Run: headless pygame with SDL's dummy video driver; simulated clock (each Clock.tick advances the game by its frame time, no real sleeping); random seed 0; keys injected as events and as key.get_pressed() state; no mouse input.
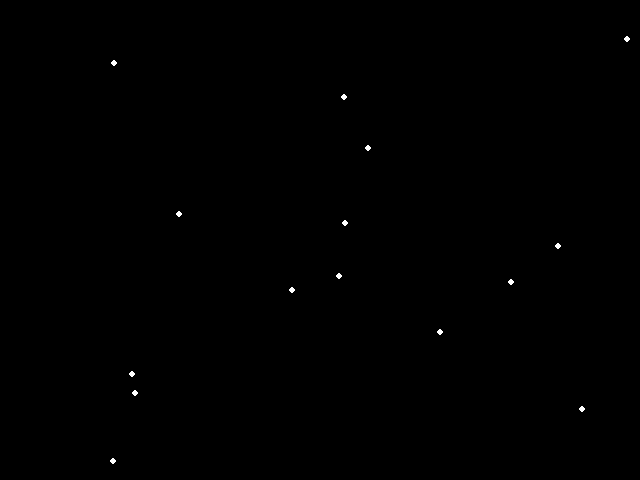
Frame 1 of 4 · flips 1–60 · no input
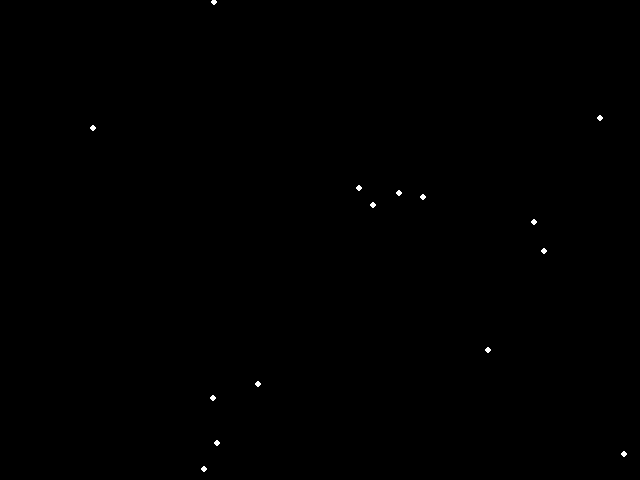
Frame 2 of 4 · flips 61–180 · tapped SPACE, RETURN · held RIGHT (→), D
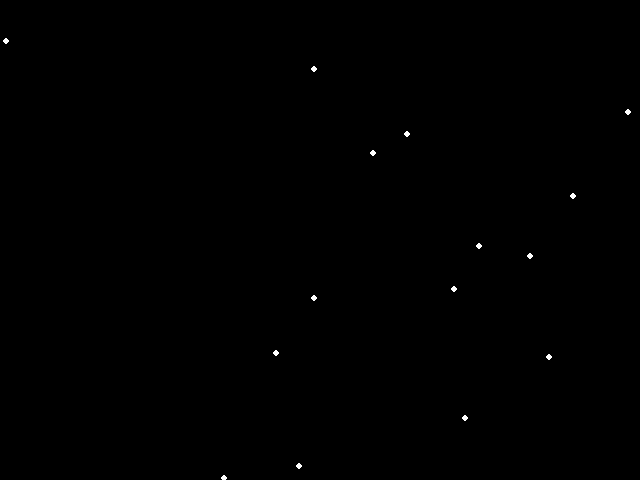
Frame 3 of 4 · flips 181–300 · held DOWN (↓), S
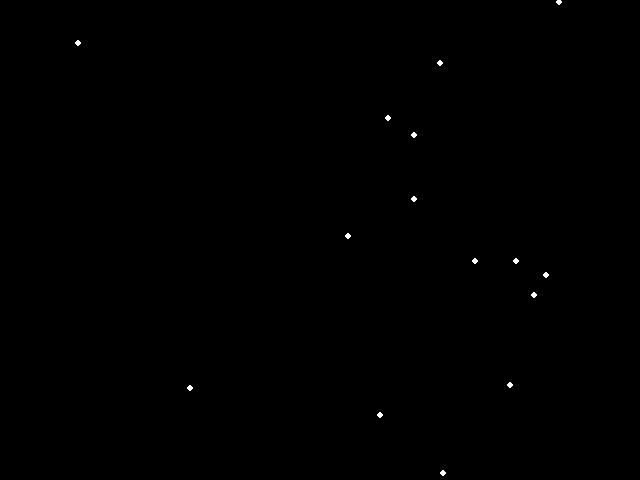
Frame 4 of 4 · flips 301–420 · held LEFT (←), A, UP (↑), W

The pygame program that drew these frames:


import pygame
import random

# Initialize pygame
pygame.init()

# Set up display
screen_width = 640
screen_height = 480
screen = pygame.display.set_mode((screen_width, screen_height))
pygame.display.set_caption("Point Light Animation")

# Set up clock
clock = pygame.time.Clock()

# Number of points
num_points = 15

# Create a list of points with random positions and velocities
points = []
for _ in range(num_points):
    x = random.randint(0, screen_width)
    y = random.randint(0, screen_height)
    vx = random.uniform(-1, 1)
    vy = random.uniform(-1, 1)
    points.append({'pos': [x, y], 'vel': [vx, vy]})

# Game loop
running = True
while running:
    # Handle events
    for event in pygame.event.get():
        if event.type == pygame.QUIT:
            running = False

    # Update points
    for point in points:
        point['pos'][0] += point['vel'][0]
        point['pos'][1] += point['vel'][1]

        # Bounce off walls
        if point['pos'][0] < 0 or point['pos'][0] > screen_width:
            point['vel'][0] *= -1
        if point['pos'][1] < 0 or point['pos'][1] > screen_height:
            point['vel'][1] *= -1

    # Fill the screen with black
    screen.fill((0, 0, 0))

    # Draw points
    for point in points:
        pygame.draw.circle(screen, (255, 255, 255), (int(point['pos'][0]), int(point['pos'][1])), 3)

    # Update the display
    pygame.display.flip()

    # Limit frame rate
    clock.tick(60)

# Quit pygame
pygame.quit()
